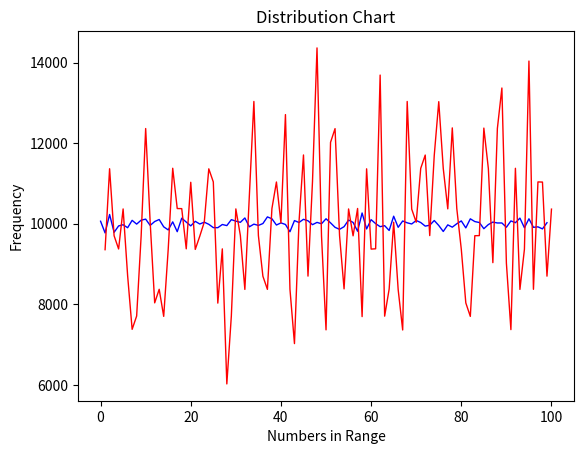

This chart was generated by the following Python code:
# [redacted]

# This program is intended to calculate the mean of
# given data and its standard error. The idea is derived
# from a free fall experiment in Physics Lab.

# Sources:
# [redacted]

# This program is intended to calculate the mean of
# given data and its standard error. The idea is derived
# from a free fall experiment in Physics Lab.

# Sources:
# https://mathworld.wolfram.com/StandardError.html
# https://www.mathsisfun.com/data/standard-deviation-formulas.html
# https://numpy.org/devdocs/user/absolute_beginners.html
# https://people.duke.edu/~ccc14/sta-663-2016/15A_RandomNumbers.html
# https://en.m.wikipedia.org/wiki/Linear_congruential_generator
# https://apastyle.apa.org/style-grammar-guidelines/tables-figures/tables

import matplotlib.pyplot as plt
import numpy as np
from collections import Counter
from time import time
from math import sqrt
from functools import wraps

# Code Structure:
# ---------------
# 1 . Data Generation
# 2 . Main Function
# 3 . Data Analysis Functions
# 4 . Data Visualization
# 5 . Misc.


# I've found memoizing to be super useful especially
# since many algo inevitablly compute same arithmetic
def memoize(func):
    '''
    Desc:
    Memoization is a optimization technique that remembers
    previous computations and calls it back when in cache instead
    of perfoming the same unnecessary computation. It is particularly
    useful for recursive functions.
    Params:
    (Any) - A function that is computationally expensive
    Returns:
    (Any) - The result of memoized function
    '''
    cache = {}  # memory
 
    # bug: search only allows for 1 parameter
    @wraps(func)  # allows the return of function within function
    def search(items):
        if items not in cache:
            cache[items] = func(items)  # Assign new computation
        return cache[items]  # and return
 
    return search

# -----------------------------------------------------------
# DATA GENERATION
# -----------------------------------------------------------



# I've decided to create an random function to 
# demistify how random works and learn how to
# desgin an algorithm.

# @memoize # 'decorator' integrates into function
def my_random(length: int, nums_in_range: int):
    """
    Desc:
    The idea from my algo is derived from linear congruential algorithm
    and use the of time as intial value; the function is able to generates 
    itself. Assuming a perfectly random coin flip has a mean of 5 over 10 attempts. 
    My function seems to approach (5.5) this mean, although im unsure what
    kind of distribution the numbers should have.
    Params:
    length (int) - length of the list
    nums_in_range (int) - numbers that appear in list
    Returns:
    (list) - psuedo random list
    """
    # initialize timer
    rand = time()
    a = time()-1
    c = time()-2

    rand_list = np.arange(length)
    for i in np.nditer(rand_list):
        rand = (a * rand + c) % nums_in_range
        rand_list[i] = rand+1

    return rand_list




# sorting data beforehand 

start_time = time()
data = np.sort(my_random(1000000, 100))
total_time = time() - start_time

# Numpy random number generator to simulate large scale data
generate = np.random.randint(100, size=1000000)    


# -----------------------------------------------------------
# MAIN FUNCTION
# ----------------------------------------------------------- 

def main():
    print("\t\tWelcome to my Data Analysis Project")
    print("-" * 63)
    global data
    print_summary(DataItems, 50, 10)
    print("data", data)
    


    # numpy_randint
    lists_1 = sorted(count(generate).items())

    x_1, y_1 = zip(*lists_1)

    


    # my_random
    lists_2 = sorted(count(data).items())

    x_2, y_2 = zip(*lists_2)



    plt.subplot()
    numpy_rand = plt.plot(x_1, y_1)
    plt.setp(numpy_rand, color='blue', linewidth=1)
    plt.title("Distribution Chart")
    plt.xlabel("Numbers in Range")
    plt.ylabel("Frequency")

    
    plt.subplot()
    my_rand = plt.plot(x_2, y_2)
    plt.setp(my_rand, color='red', linewidth=1)
    plt.show()

    # user_choice = int(input("Numpy's Random [1]\nMy Random      [2] -->"))
    # if user_choice == 2:
    #     

    # elif user_choice == 1:
    #     data = generate
    #     print_summary(DataItems, 50, 10)
    #     print(data)

    
    return print("\n[{}] seconds...".format(total_time))
    



# -----------------------------------------------------------
# DATA ANALYSIS FUNCTIONS
# -----------------------------------------------------------


def sample_s_deviation(a : list):
    '''
    Desc:
    Perform (dev)iance calculation for every element in list.
    Params:
    a - a list containing integers
    Returns:
    (int) - square root of new mean
    '''


    # Numpy's mechanism called Broadcasting
    # allowed me to perform arithmetic to every cell
    # in array resulting in a significant performance boost
    # compared to the slow python for loop. (looping occurs in c)
    new_arr = (a - np.mean(a)) ** 2
    new_mean = np.mean(new_arr)
    samp_var = sqrt(new_mean) #readbility
    return samp_var


def standard_error(a):
    '''
    Desc:
    Standard error formula; uses the length and samp_var global variable
    Param:
    a (int) - flawed
    '''
    new_arr = (a - np.mean(a)) ** 2
    new_mean = np.mean(new_arr)
    samp_var = sqrt(new_mean)
    return samp_var / sqrt(a.size)


# occurance function

def count(a):
    count = Counter()
    for nums in a:   
        count[nums] += 1
    return dict(count)





# Create Diehard test functions
# that operate on my custom random
# number generator




# -----------------------------------------------------------
# DATA VISUALIZATION
# -----------------------------------------------------------


def print_summary(a: dict, left_width : int, right_width: int):
    ''' 
    Desc:
    Name of Table using the center method
    with arguments passed in the last two parameters.
    For loop creates the table for every item in
    the first parameter.
    Params:
    a - (dict) a dictionary containing the name and its related function
    left_width - (int) an integer that defines the spacing of function from left side
    right_width - (int) - an integer that defines the spacing of function from right side
    Returns:
    (prints) - an organized dictioary 
    '''
    table_width = right_width + left_width
    print("Summary of Dataset".center(left_width + (right_width+3), "_"))
    for i, j in a.items():
        print("|", i.ljust(left_width, " ") + str(j).rjust(right_width) + '|')
        print("|"+ "-"*(table_width+1)+ "|")



    







# A dictionary of all of the attributes is an easy
# way of organizing and compressing the data that
# scales with the table structure.
DataItems = {
    'Data Length': format(data.size, '.4f'),
    'Mean': format(np.mean(data), '.4f'),
    'Sample Standard Deviation': format(sample_s_deviation(data), '.4f'),
    'Standard Error': format(standard_error(data), '.4f'),
}

# -----------------------------------------------------------
# MISC.
# -----------------------------------------------------------

# Driver Code
if __name__ == "__main__":
    main()
